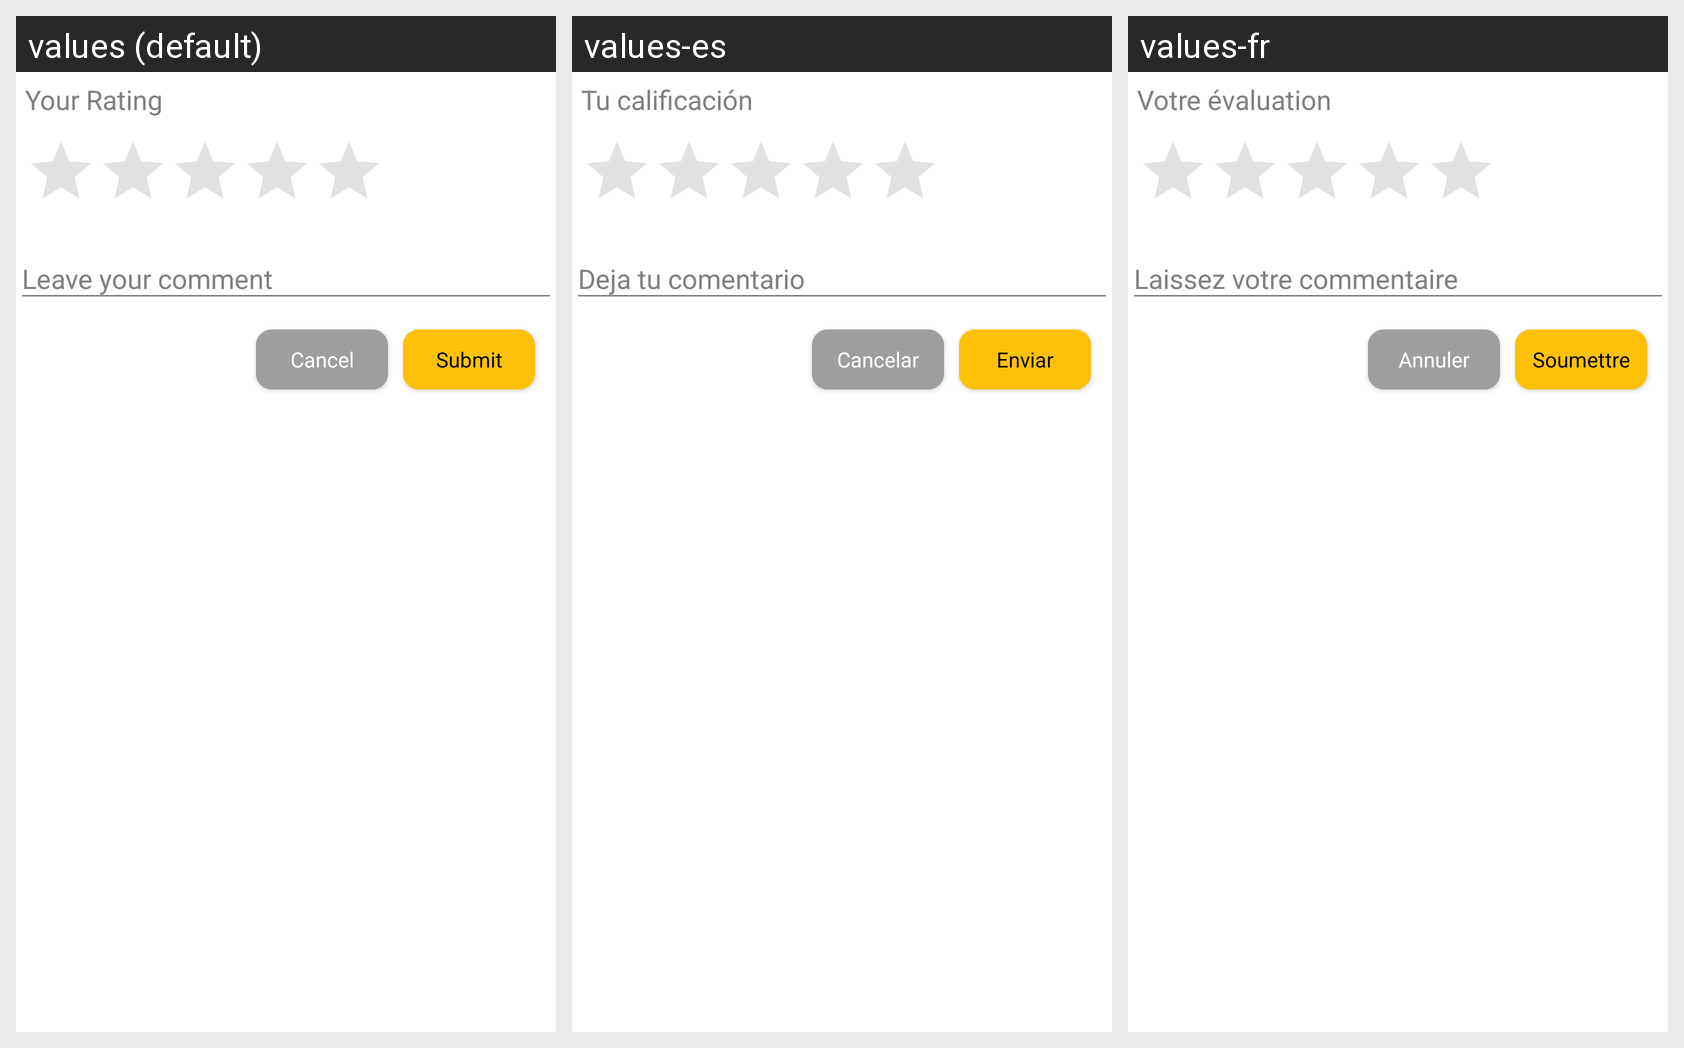

The Android screen above is rendered under several locales of the same app. Produce the string resources it draws, with the default and per-locale values.
Android screen res/layout/fragment_rating.xml rendered under 3 locales, left to right: values (default), values-es, values-fr. Device: Nexus 5 (rendered at 1080×1920; each locale shown at half size, 540×960, under a caption strip naming it); theme MyMaterialTheme.
Other locales in the repository, not shown: values-ar, values-ne, values-so.
Strings drawn on this screen, with the default value and each locale's value (text and hints the layout hard-codes, and strings that could not be matched under every locale, appear in the picture but are not listed):

your_rating
  values: Your Rating
  values-es: Tu calificación
  values-fr: Votre évaluation

button_cancel
  values: Cancel
  values-es: Cancelar
  values-fr: Annuler

button_submit
  values: Submit
  values-es: Enviar
  values-fr: Soumettre
